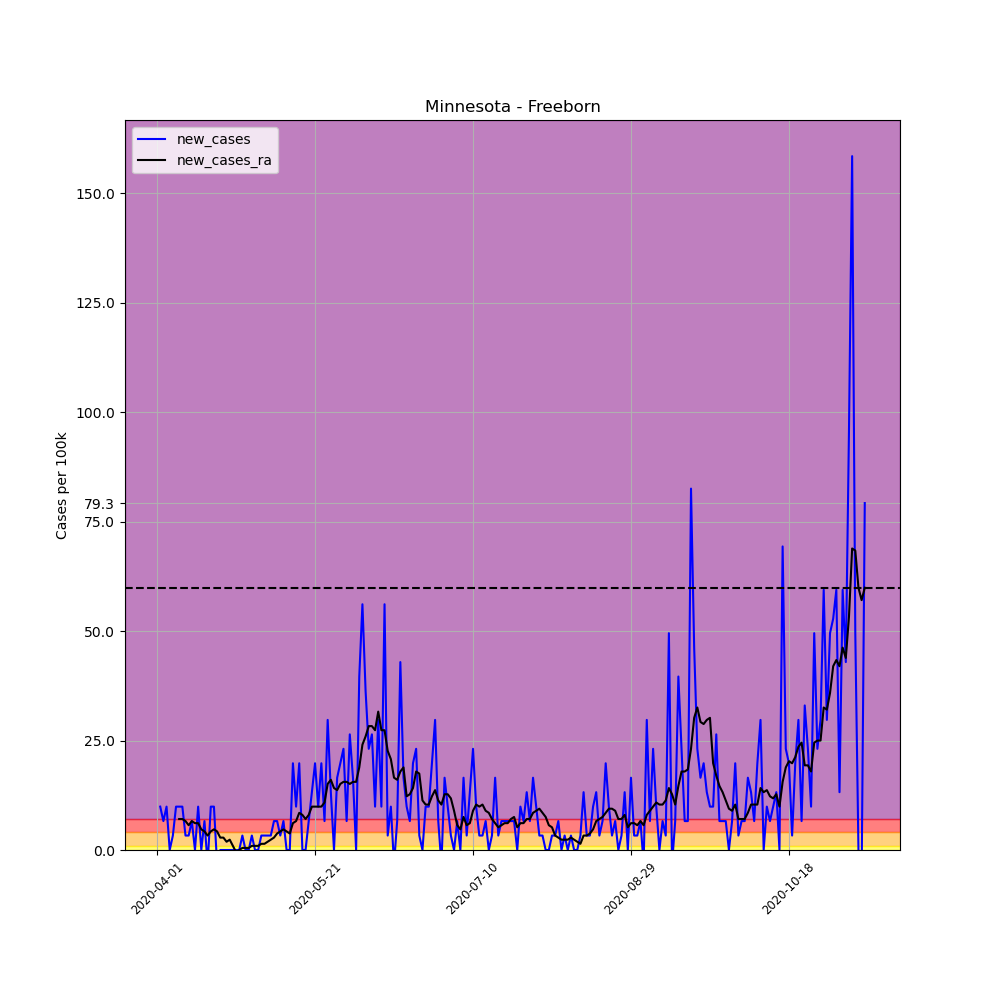

The file beside this chart, header and first rows:
, date, county, state, fips, cases, deaths, COUNTY, STNAME, CTYNAME, POPESTIMATE2019, per_100k, per_100k_ra, new_cases, new_cases_ra
506572, 2020-04-01, Freeborn, Minnesota, 27047, 2, 0, 47, Minnesota, Freeborn, 30281, 6.605, , , 
506573, 2020-04-02, Freeborn, Minnesota, 27047, 5, 0, 47, Minnesota, Freeborn, 30281, 16.51, , 9.907, 
506574, 2020-04-03, Freeborn, Minnesota, 27047, 7, 0, 47, Minnesota, Freeborn, 30281, 23.12, , 6.605, 
506575, 2020-04-04, Freeborn, Minnesota, 27047, 10, 0, 47, Minnesota, Freeborn, 30281, 33.02, , 9.907, 
506576, 2020-04-05, Freeborn, Minnesota, 27047, 10, 0, 47, Minnesota, Freeborn, 30281, 33.02, , 0.0, 
506577, 2020-04-06, Freeborn, Minnesota, 27047, 11, 0, 47, Minnesota, Freeborn, 30281, 36.33, , 3.302, 
506578, 2020-04-07, Freeborn, Minnesota, 27047, 14, 0, 47, Minnesota, Freeborn, 30281, 46.23, 27.83, 9.907, 
506579, 2020-04-08, Freeborn, Minnesota, 27047, 17, 0, 47, Minnesota, Freeborn, 30281, 56.14, 34.91, 9.907, 7.077
506580, 2020-04-09, Freeborn, Minnesota, 27047, 20, 0, 47, Minnesota, Freeborn, 30281, 66.05, 41.99, 9.907, 7.077
506581, 2020-04-10, Freeborn, Minnesota, 27047, 21, 0, 47, Minnesota, Freeborn, 30281, 69.35, 48.59, 3.302, 6.605
506582, 2020-04-11, Freeborn, Minnesota, 27047, 22, 0, 47, Minnesota, Freeborn, 30281, 72.65, 54.25, 3.302, 5.661
506583, 2020-04-12, Freeborn, Minnesota, 27047, 24, 0, 47, Minnesota, Freeborn, 30281, 79.26, 60.86, 6.605, 6.605
506584, 2020-04-13, Freeborn, Minnesota, 27047, 24, 0, 47, Minnesota, Freeborn, 30281, 79.26, 66.99, 0.0, 6.133
506585, 2020-04-14, Freeborn, Minnesota, 27047, 27, 0, 47, Minnesota, Freeborn, 30281, 89.16, 73.12, 9.907, 6.133
506586, 2020-04-15, Freeborn, Minnesota, 27047, 27, 0, 47, Minnesota, Freeborn, 30281, 89.16, 77.84, 0.0, 4.718
506587, 2020-04-16, Freeborn, Minnesota, 27047, 29, 0, 47, Minnesota, Freeborn, 30281, 95.77, 82.09, 6.605, 4.246
506588, 2020-04-17, Freeborn, Minnesota, 27047, 28, 0, 47, Minnesota, Freeborn, 30281, 92.47, 85.39, -3.302, 3.302
506589, 2020-04-18, Freeborn, Minnesota, 27047, 31, 0, 47, Minnesota, Freeborn, 30281, 102.4, 89.64, 9.907, 4.246
506590, 2020-04-19, Freeborn, Minnesota, 27047, 34, 0, 47, Minnesota, Freeborn, 30281, 112.3, 94.35, 9.907, 4.718
506591, 2020-04-20, Freeborn, Minnesota, 27047, 33, 0, 47, Minnesota, Freeborn, 30281, 109, 98.6, -3.302, 4.246
506592, 2020-04-21, Freeborn, Minnesota, 27047, 33, 0, 47, Minnesota, Freeborn, 30281, 109, 101.4, 0.0, 2.831
506593, 2020-04-22, Freeborn, Minnesota, 27047, 33, 0, 47, Minnesota, Freeborn, 30281, 109, 104.3, 0.0, 2.831
506594, 2020-04-23, Freeborn, Minnesota, 27047, 33, 0, 47, Minnesota, Freeborn, 30281, 109, 106.1, 0.0, 1.887
506595, 2020-04-24, Freeborn, Minnesota, 27047, 33, 0, 47, Minnesota, Freeborn, 30281, 109, 108.5, 0.0, 2.359
506596, 2020-04-25, Freeborn, Minnesota, 27047, 33, 0, 47, Minnesota, Freeborn, 30281, 109, 109.5, 0.0, 0.9435
506597, 2020-04-26, Freeborn, Minnesota, 27047, 33, 0, 47, Minnesota, Freeborn, 30281, 109, 109, 0.0, -0.4718
506598, 2020-04-27, Freeborn, Minnesota, 27047, 33, 0, 47, Minnesota, Freeborn, 30281, 109, 109, 0.0, 1.0150610510858574e-15
506599, 2020-04-28, Freeborn, Minnesota, 27047, 34, 0, 47, Minnesota, Freeborn, 30281, 112.3, 109.5, 3.302, 0.4718
506600, 2020-04-29, Freeborn, Minnesota, 27047, 34, 0, 47, Minnesota, Freeborn, 30281, 112.3, 109.9, 0.0, 0.4718
506601, 2020-04-30, Freeborn, Minnesota, 27047, 34, 0, 47, Minnesota, Freeborn, 30281, 112.3, 110.4, 0.0, 0.4718
506602, 2020-05-01, Freeborn, Minnesota, 27047, 35, 0, 47, Minnesota, Freeborn, 30281, 115.6, 111.3, 3.302, 0.9435
506603, 2020-05-02, Freeborn, Minnesota, 27047, 35, 0, 47, Minnesota, Freeborn, 30281, 115.6, 112.3, 0.0, 0.9435
506604, 2020-05-03, Freeborn, Minnesota, 27047, 35, 0, 47, Minnesota, Freeborn, 30281, 115.6, 113.2, 0.0, 0.9435
506605, 2020-05-04, Freeborn, Minnesota, 27047, 36, 0, 47, Minnesota, Freeborn, 30281, 118.9, 114.6, 3.302, 1.415
506606, 2020-05-05, Freeborn, Minnesota, 27047, 37, 0, 47, Minnesota, Freeborn, 30281, 122.2, 116.1, 3.302, 1.415
506607, 2020-05-06, Freeborn, Minnesota, 27047, 38, 0, 47, Minnesota, Freeborn, 30281, 125.5, 117.9, 3.302, 1.887
506608, 2020-05-07, Freeborn, Minnesota, 27047, 39, 0, 47, Minnesota, Freeborn, 30281, 128.8, 120.3, 3.302, 2.359
506609, 2020-05-08, Freeborn, Minnesota, 27047, 41, 0, 47, Minnesota, Freeborn, 30281, 135.4, 123.1, 6.605, 2.831
506610, 2020-05-09, Freeborn, Minnesota, 27047, 43, 0, 47, Minnesota, Freeborn, 30281, 142, 126.9, 6.605, 3.774
506611, 2020-05-10, Freeborn, Minnesota, 27047, 44, 0, 47, Minnesota, Freeborn, 30281, 145.3, 131.2, 3.302, 4.246
506612, 2020-05-11, Freeborn, Minnesota, 27047, 46, 0, 47, Minnesota, Freeborn, 30281, 151.9, 135.9, 6.605, 4.718
506613, 2020-05-12, Freeborn, Minnesota, 27047, 46, 0, 47, Minnesota, Freeborn, 30281, 151.9, 140.1, 0.0, 4.246
506614, 2020-05-13, Freeborn, Minnesota, 27047, 46, 0, 47, Minnesota, Freeborn, 30281, 151.9, 143.9, 0.0, 3.774
506615, 2020-05-14, Freeborn, Minnesota, 27047, 52, 0, 47, Minnesota, Freeborn, 30281, 171.7, 150, 19.81, 6.133
506616, 2020-05-15, Freeborn, Minnesota, 27047, 55, 0, 47, Minnesota, Freeborn, 30281, 181.6, 156.6, 9.907, 6.605
506617, 2020-05-16, Freeborn, Minnesota, 27047, 61, 0, 47, Minnesota, Freeborn, 30281, 201.4, 165.1, 19.81, 8.492
506618, 2020-05-17, Freeborn, Minnesota, 27047, 61, 0, 47, Minnesota, Freeborn, 30281, 201.4, 173.1, 0.0, 8.02
506619, 2020-05-18, Freeborn, Minnesota, 27047, 61, 0, 47, Minnesota, Freeborn, 30281, 201.4, 180.2, 0.0, 7.077
506620, 2020-05-19, Freeborn, Minnesota, 27047, 63, 0, 47, Minnesota, Freeborn, 30281, 208.1, 188.2, 6.605, 8.02
506621, 2020-05-20, Freeborn, Minnesota, 27047, 67, 0, 47, Minnesota, Freeborn, 30281, 221.3, 198.1, 13.21, 9.907
506622, 2020-05-21, Freeborn, Minnesota, 27047, 73, 0, 47, Minnesota, Freeborn, 30281, 241.1, 208.1, 19.81, 9.907
506623, 2020-05-22, Freeborn, Minnesota, 27047, 76, 0, 47, Minnesota, Freeborn, 30281, 251, 218, 9.907, 9.907
506624, 2020-05-23, Freeborn, Minnesota, 27047, 82, 0, 47, Minnesota, Freeborn, 30281, 270.8, 227.9, 19.81, 9.907
506625, 2020-05-24, Freeborn, Minnesota, 27047, 84, 0, 47, Minnesota, Freeborn, 30281, 277.4, 238.7, 6.605, 10.85
506626, 2020-05-25, Freeborn, Minnesota, 27047, 93, 0, 47, Minnesota, Freeborn, 30281, 307.1, 253.8, 29.72, 15.1
506627, 2020-05-26, Freeborn, Minnesota, 27047, 97, 0, 47, Minnesota, Freeborn, 30281, 320.3, 269.9, 13.21, 16.04
506628, 2020-05-27, Freeborn, Minnesota, 27047, 97, 0, 47, Minnesota, Freeborn, 30281, 320.3, 284, 0.0, 14.15
506629, 2020-05-28, Freeborn, Minnesota, 27047, 102, 0, 47, Minnesota, Freeborn, 30281, 336.8, 297.7, 16.51, 13.68
506630, 2020-05-29, Freeborn, Minnesota, 27047, 108, 0, 47, Minnesota, Freeborn, 30281, 356.7, 312.8, 19.81, 15.1
506631, 2020-05-30, Freeborn, Minnesota, 27047, 115, 0, 47, Minnesota, Freeborn, 30281, 379.8, 328.4, 23.12, 15.57
... 165 more rows
